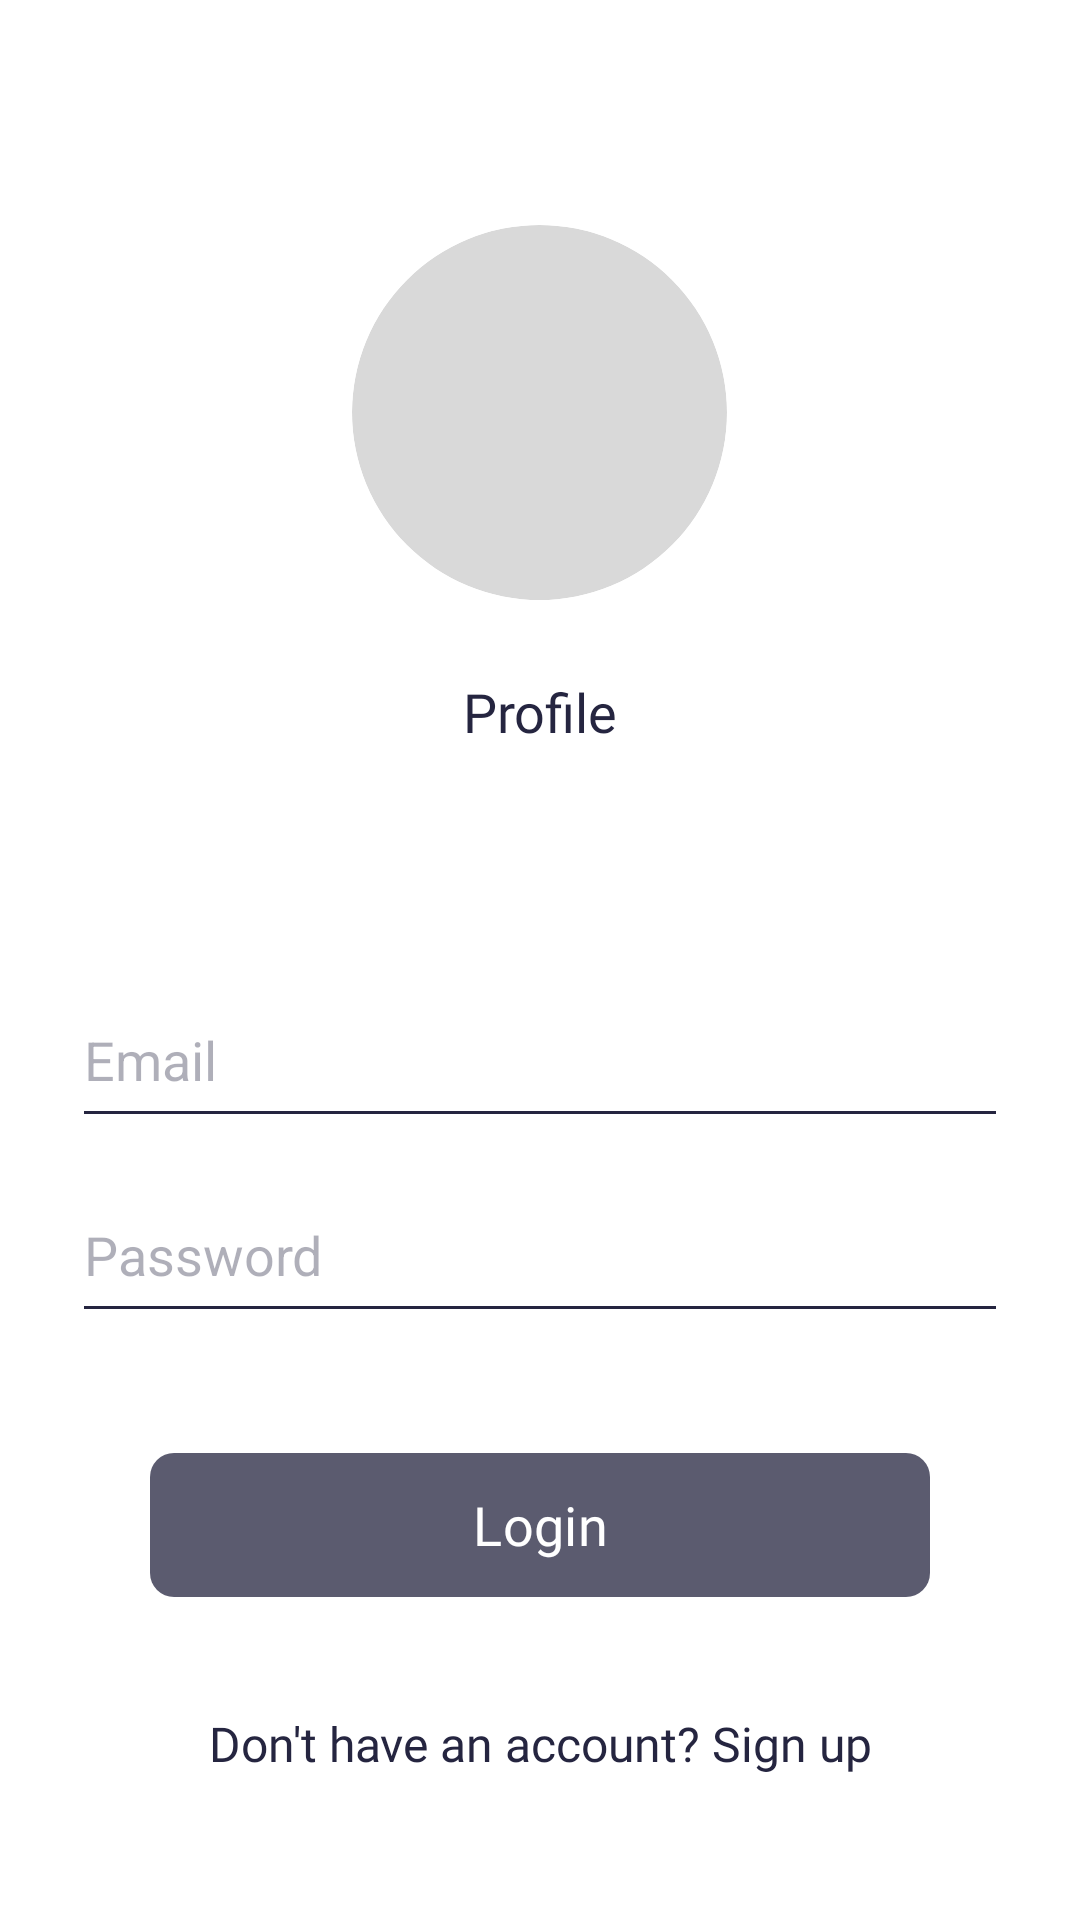

Here is an Android app screen rendered from its layout file. Give the layout XML and the strings, colors and styles it references.
<!-- AndroidManifest.xml: fallback theme Theme.MaterialComponents.DayNight.NoActionBar -->
<!-- res/layout/fragment_login.xml -->
<?xml version="1.0" encoding="utf-8"?>
<LinearLayout
    xmlns:android="http://schemas.android.com/apk/res/android"
    xmlns:app="http://schemas.android.com/apk/res-auto"
    xmlns:tools="http://schemas.android.com/tools"
    android:layout_width="match_parent"
    android:layout_height="match_parent"
    android:orientation="vertical"
    android:layout_marginHorizontal="24dp"
    android:theme="@style/Theme.Material3.Light.NoActionBar"
    >


    <com.google.android.material.card.MaterialCardView
        android:id="@+id/profileImage"
        android:layout_width="125dp"
        android:layout_height="125dp"
        android:layout_gravity="center"
        app:cardCornerRadius="75dp"
        app:strokeWidth="0dp"
        app:cardBackgroundColor="#D9D9D9"
        android:layout_marginTop="75dp">

        <ImageView
            android:layout_width="150dp"
            android:layout_height="150dp"
            android:layout_marginTop="15dp"
            android:layout_gravity="center_vertical|center_horizontal"
            android:src="@drawable/ic_profile"
            app:tint="@color/colorWhite" />


    </com.google.android.material.card.MaterialCardView>

    <com.google.android.material.textview.MaterialTextView
        android:id="@+id/userName"
        android:layout_width="match_parent"
        android:layout_height="wrap_content"
        android:textColor="@color/textColor"
        android:text="@string/profile"
        android:textAlignment="center"
        android:fontFamily="@font/roboto_medium"
        android:layout_marginTop="25dp"
        android:layout_marginBottom="50dp"
        android:textSize="18sp"
        />






    <com.google.android.material.textfield.TextInputEditText
        android:id="@+id/input_email"
        android:layout_width="match_parent"
        android:layout_height="55dp"
        android:layout_marginHorizontal="24dp"
        android:hint="@string/prompt_email"
        android:textSize="18sp"
        android:inputType="textEmailAddress"
        android:selectAllOnFocus="true"
        android:textColor="@color/textColor"
        android:textColorHint="#5E252540"
        app:backgroundTint="@color/textColor"
        android:layout_marginTop="25dp"
        />

    <com.google.android.material.textfield.TextInputEditText
        android:id="@+id/input_password"
        android:layout_width="match_parent"
        android:layout_height="55dp"
        android:layout_marginHorizontal="24dp"
        android:layout_marginTop="10dp"
        android:textSize="18sp"
        android:hint="@string/prompt_password"
        android:imeActionLabel="@string/create_account"
        android:imeOptions="actionDone"
        android:inputType="textPassword"
        android:selectAllOnFocus="true"
        android:textColor="@color/textColor"
        android:textColorHint="#5E252540"
        app:backgroundTint="@color/textColor"
        app:layout_constraintTop_toBottomOf="@id/input_email"
        app:layout_constraintStart_toStartOf="parent"
        app:layout_constraintEnd_toEndOf="parent"
        />

    <com.google.android.material.button.MaterialButton
        android:id="@+id/button_create_login"
        android:layout_width="match_parent"
        android:layout_height="wrap_content"
        android:layout_marginTop="40dp"
        android:layout_marginBottom="25dp"
        android:layout_marginHorizontal="50dp"
        android:text="@string/log_in"
        android:textSize="18sp"
        android:textAllCaps="false"
        android:fontFamily="@font/roboto_bold"
        android:textColor="@color/colorWhite"
        app:backgroundTint="@color/primaryColor"
        android:enabled="false"
        android:focusable="false"
        android:clickable="false"
        android:alpha="0.75"
        app:cornerRadius="8dp"
        android:insetLeft="0dp"
        android:insetRight="0dp"
        android:insetTop="0dp"
        android:insetBottom="0dp"

        app:rippleColor="@color/primaryLighterColor"
        app:layout_constraintTop_toBottomOf="@id/input_password"
        app:layout_constraintStart_toStartOf="parent"
        app:layout_constraintEnd_toEndOf="parent"
        />

    <Button
        android:id="@+id/button_existing_account"
        android:layout_width="match_parent"
        android:layout_height="wrap_content"
        android:text="@string/does_not_have_account"
        android:textSize="16sp"
        android:textAllCaps="false"
        android:fontFamily="@font/roboto_regular"
        android:textColor="@color/textColor"
        style="?android:attr/borderlessButtonStyle"/>


</LinearLayout>
<!-- resources referenced by this layout -->
<resources>
  <color name="colorWhite">#ffffff</color>
  <color name="primaryColor">#252540</color>
  <color name="primaryLighterColor">#3F3F67</color>
  <color name="textColor">#252540</color>
  <string name="create_account">Create Account</string>
  <string name="does_not_have_account">Don\'t have an account? Sign up</string>
  <string name="log_in">Login</string>
  <string name="profile">Profile</string>
  <string name="prompt_email">Email</string>
  <string name="prompt_password">Password</string>
</resources>
